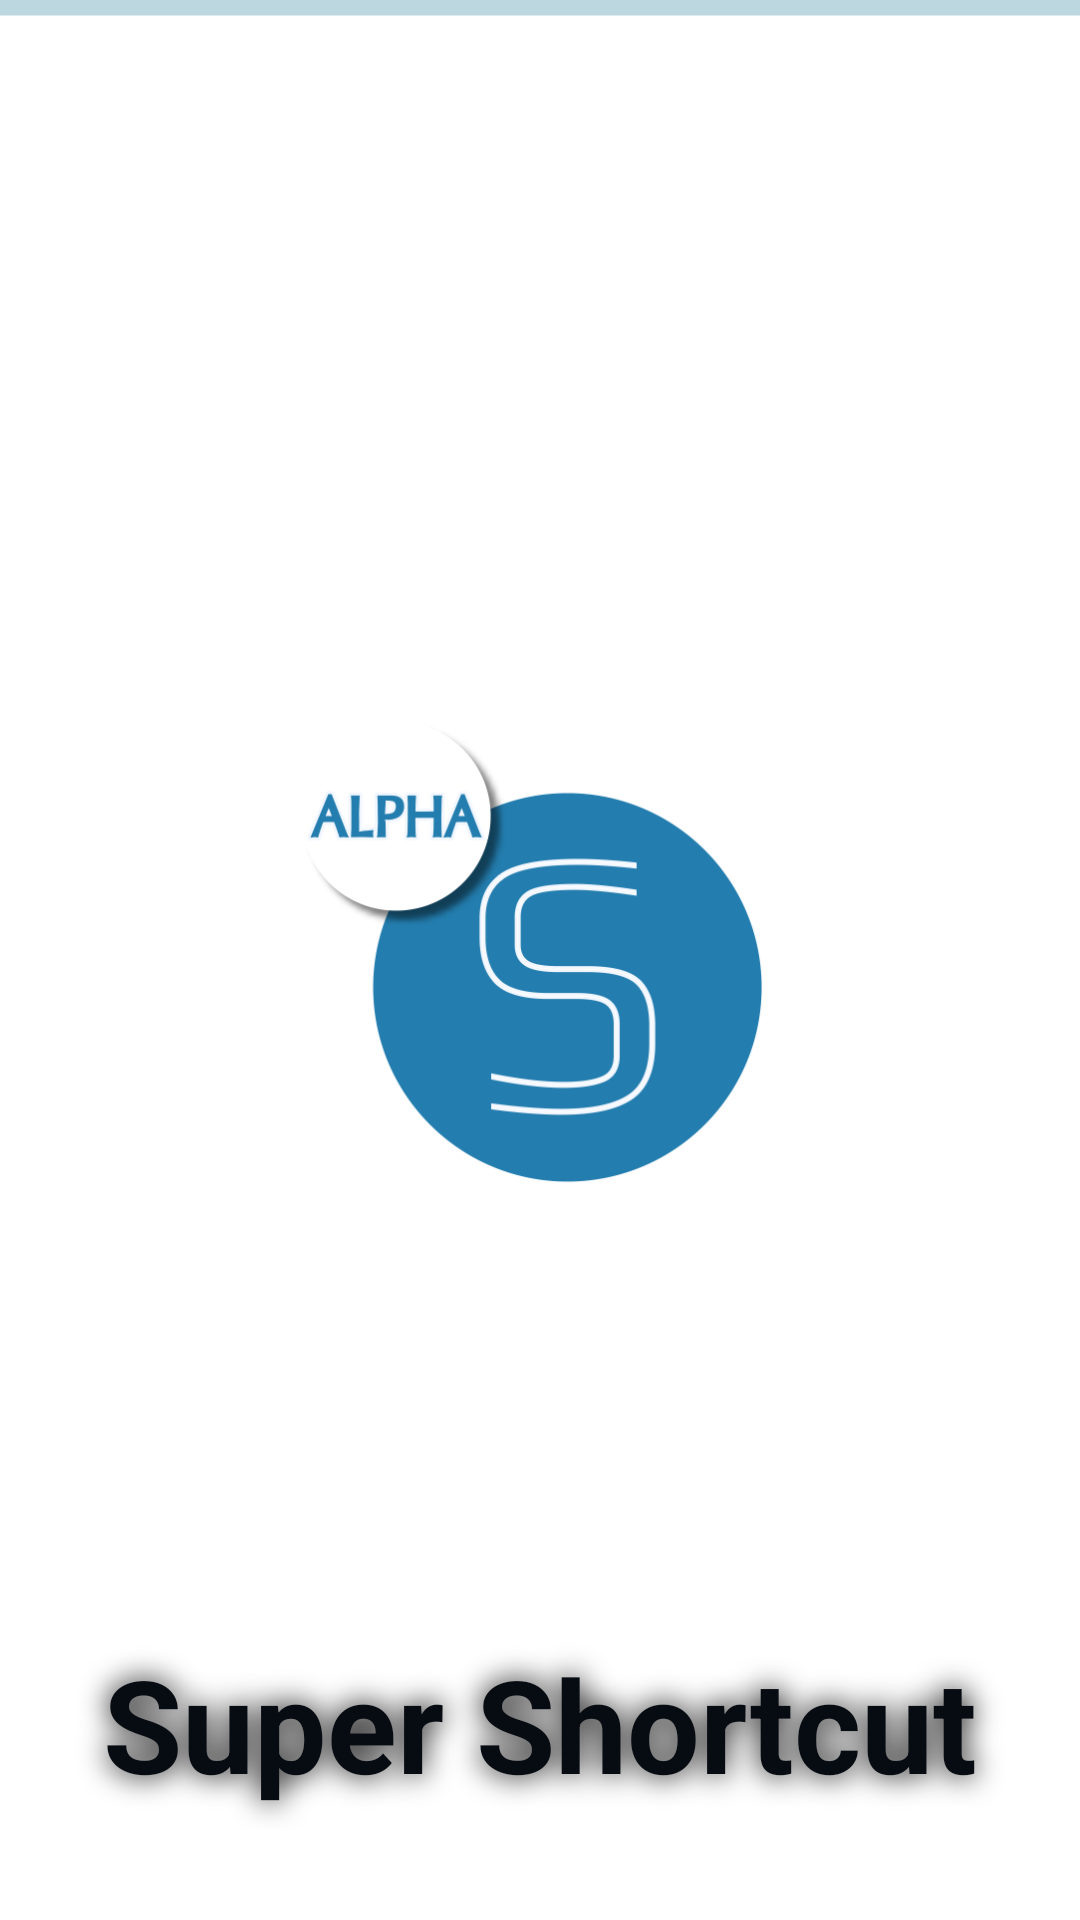

Write the Android layout XML for this screen, with the resource values it uses.
<!-- AndroidManifest.xml: application theme AppTheme -->
<!-- res/layout/activity_app_selection_list.xml -->
<?xml version="1.0" encoding="utf-8"?>
<RelativeLayout xmlns:android="http://schemas.android.com/apk/res/android"
                android:id="@+id/wholeAuto"
                android:layout_width="match_parent"
                android:layout_height="match_parent"
                android:background="@android:color/white">

    <ListView
        android:id="@+id/listFav"
        android:layout_width="match_parent"
        android:layout_height="wrap_content"
        android:cacheColorHint="@android:color/transparent"
        android:divider="@drawable/draw_divider"
        android:dividerHeight="2dp"
        android:fadingEdge="vertical"
        android:fadingEdgeLength="37dp"
        android:listSelector="@color/trans_def"
        android:paddingStart="9dp"
        android:paddingTop="5dp"
        android:paddingEnd="30dp"
        android:requiresFadingEdge="vertical"
        android:saveEnabled="true"
        android:scrollbarFadeDuration="270"
        android:scrollbarSize="7dp"
        android:scrollbarStyle="outsideOverlay"
        android:scrollbarThumbVertical="@drawable/scrollbar"
        android:scrollbars="vertical"
        android:smoothScrollbar="true"
        android:verticalScrollbarPosition="left"/>

    <LinearLayout
        android:id="@+id/side_index"
        android:layout_width="30dp"
        android:layout_height="match_parent"
        android:layout_alignEnd="@id/listFav"
        android:background="@android:color/transparent"
        android:gravity="center"
        android:orientation="vertical"
        android:paddingTop="83dp"/>

    <ImageView
        android:id="@+id/confirm"
        android:layout_width="65dp"
        android:layout_height="65dp"
        android:layout_alignParentEnd="true"
        android:layout_alignParentBottom="true"
        android:layout_marginEnd="33dp"
        android:layout_marginBottom="13dp"
        android:background="@drawable/ic_set_selector"/>

    <RelativeLayout
        android:id="@+id/loadingSplash"
        android:layout_width="match_parent"
        android:layout_height="match_parent"
        android:visibility="visible">

        <ImageView
            android:id="@+id/loadLogo"
            android:layout_width="170dp"
            android:layout_height="170dp"
            android:layout_centerInParent="true"
            android:src="@drawable/ic_launcher"/>

        <ProgressBar
            android:id="@+id/loadingProgressltr"
            style="?android:attr/progressBarStyleHorizontal"
            android:layout_width="match_parent"
            android:layout_height="33dp"
            android:layout_alignParentTop="true"
            android:layout_marginTop="-15dp"
            android:indeterminate="true"
            android:indeterminateBehavior="cycle"/>

        <TextView
            android:id="@+id/desc"
            android:layout_width="match_parent"
            android:layout_height="wrap_content"
            android:layout_alignParentBottom="true"
            android:layout_marginBottom="30dp"
            android:gravity="center"
            android:padding="7dp"
            android:shadowColor="@android:color/black"
            android:shadowRadius="25"
            android:text="@string/app_name"
            android:textColor="@color/darker"
            android:textSize="43sp"
            android:textStyle="bold"/>
    </RelativeLayout>

</RelativeLayout>
<!-- resources referenced by this layout -->
<resources>
  <color name="darker">#070b12</color>
  <color name="trans_def">#80237dae</color>
  <!-- drawable draw_divider (drawable) -->
  <?xml version="1.0" encoding="utf-8"?>
  <layer-list xmlns:android="http://schemas.android.com/apk/res/android">
      <item
          android:id="@+id/backtemp"
          android:left="7dp"
          android:right="7dp">
          <shape
              android:shape="oval">
              <solid android:color="@color/trans_dark_high_twice"/>
          </shape>
      </item>
  </layer-list>
  <!-- drawable ic_launcher: png bitmap (drawable-xxhdpi, 36587 bytes) -->
  <!-- drawable ic_set_selector (drawable) -->
  <?xml version="1.0" encoding="utf-8"?>
  <selector xmlns:android="http://schemas.android.com/apk/res/android">
      <item
          android:drawable="@drawable/ic_set"
          android:state_pressed="true"/>
  
      <item android:drawable="@drawable/ic_set_press"/>
  </selector>
  <string name="app_name">Super Shortcut</string>
  <style name="AppTheme" parent="@android:style/Theme.DeviceDefault.Light">
          
      </style>
  <color name="trans_dark_high_twice">#130a0f18</color>
  <!-- drawable ic_set: png bitmap (drawable-xxhdpi, 13750 bytes) -->
</resources>
